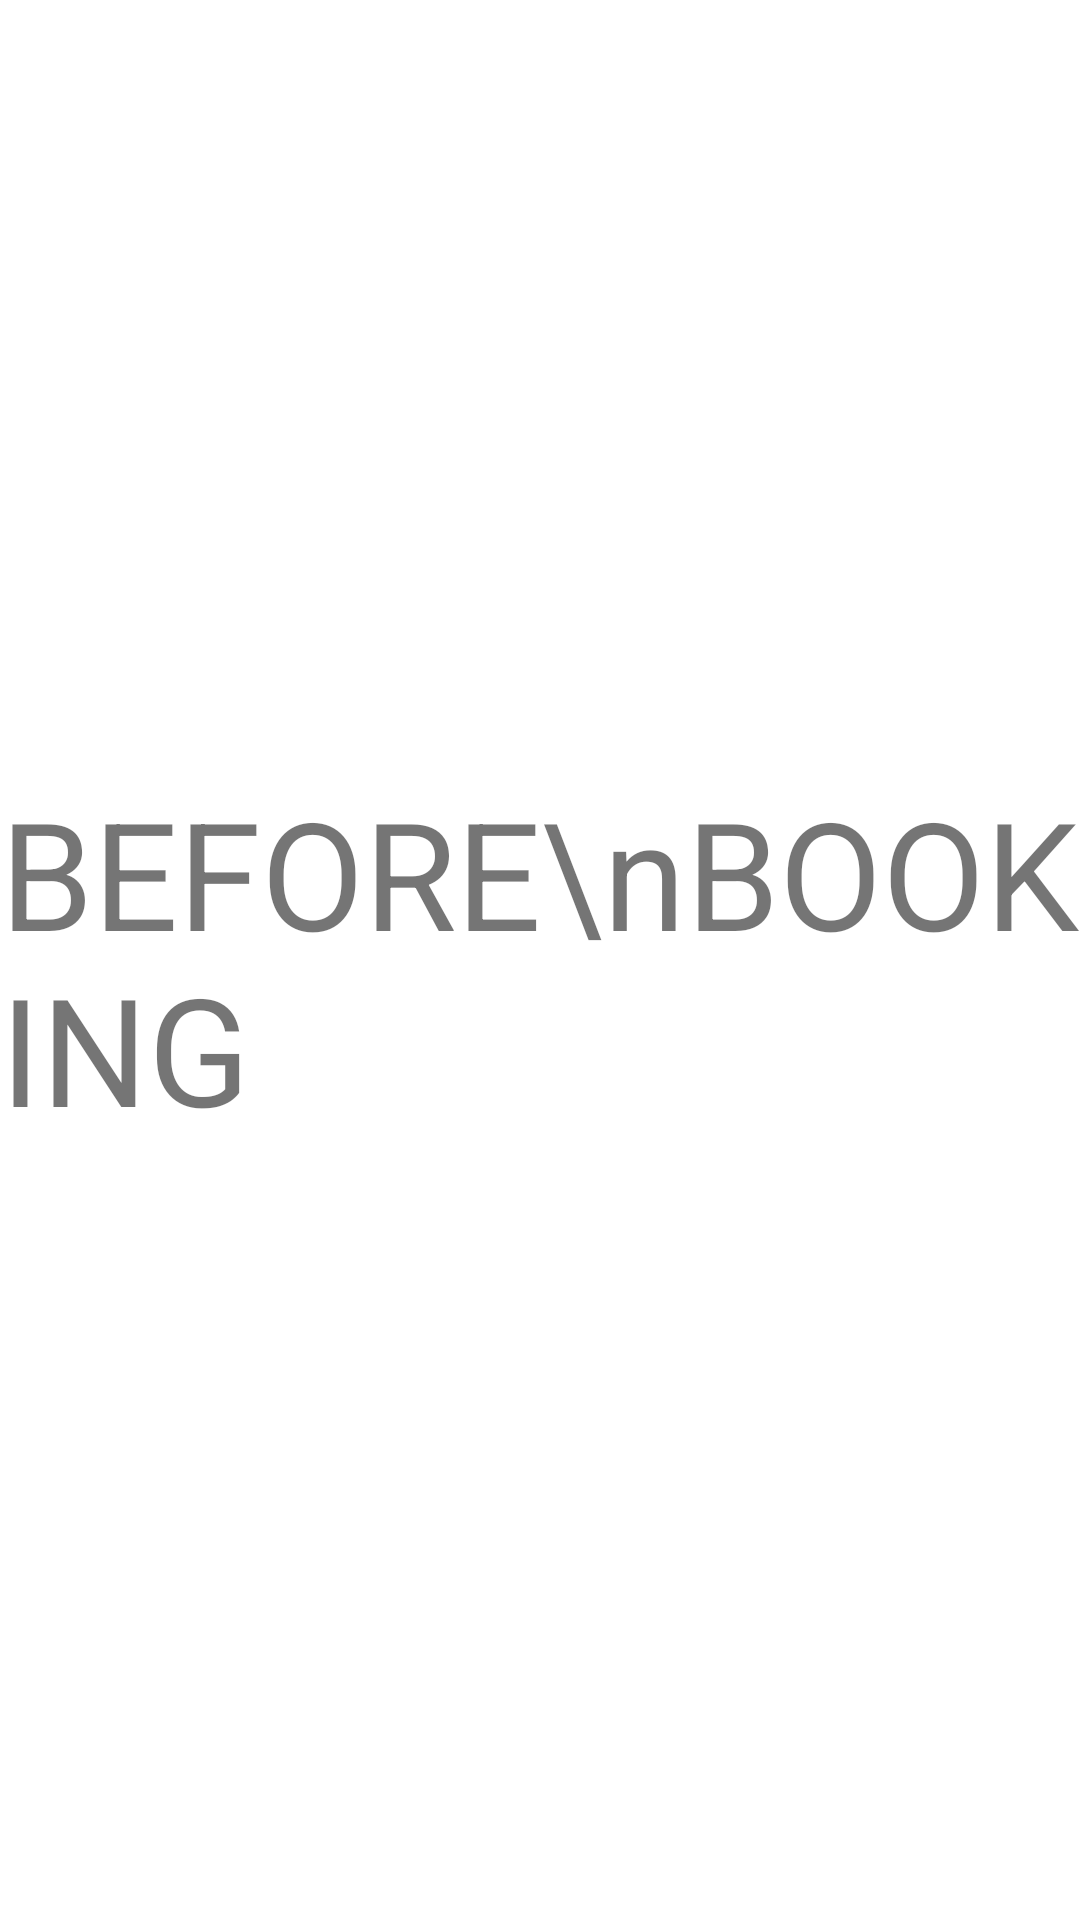

Android layout source for this screen:
<!-- AndroidManifest.xml: application theme Theme.MyApplication -->
<!-- res/layout/activity_before_booking.xml -->
<?xml version="1.0" encoding="utf-8"?>
<androidx.constraintlayout.widget.ConstraintLayout xmlns:android="http://schemas.android.com/apk/res/android"
    xmlns:app="http://schemas.android.com/apk/res-auto"
    xmlns:tools="http://schemas.android.com/tools"
    android:layout_width="match_parent"
    android:layout_height="match_parent"
    tools:context=".beforeBooking">

    <TextView
        android:id="@+id/textView"
        android:layout_width="wrap_content"
        android:layout_height="wrap_content"
        android:text="BEFORE\nBOOKING"
        android:textSize="50dp"
        app:layout_constraintBottom_toBottomOf="parent"
        app:layout_constraintEnd_toEndOf="parent"
        app:layout_constraintStart_toStartOf="parent"
        app:layout_constraintTop_toTopOf="parent" />
</androidx.constraintlayout.widget.ConstraintLayout>
<!-- resources referenced by this layout -->
<resources>
  <style name="Theme.MyApplication" parent="Theme.MaterialComponents.DayNight.DarkActionBar">
          
          <item name="colorPrimary">@color/secondary</item>
          <item name="colorPrimaryVariant">@color/primary</item>
          <item name="colorOnPrimary">@color/white</item>
          
          <item name="colorSecondary">@color/teal_200</item>
          <item name="colorSecondaryVariant">@color/teal_700</item>
          <item name="colorOnSecondary">@color/black</item>
          
          <item name="android:statusBarColor" tools:targetApi="l">?attr/colorPrimaryVariant</item>
          
      </style>
  <color name="secondary">#4FA6CB</color>
  <color name="primary">#005F88</color>
  <color name="white">#FFFFFFFF</color>
  <color name="teal_200">#FF03DAC5</color>
  <color name="teal_700">#FF018786</color>
  <color name="black">#FF000000</color>
</resources>
